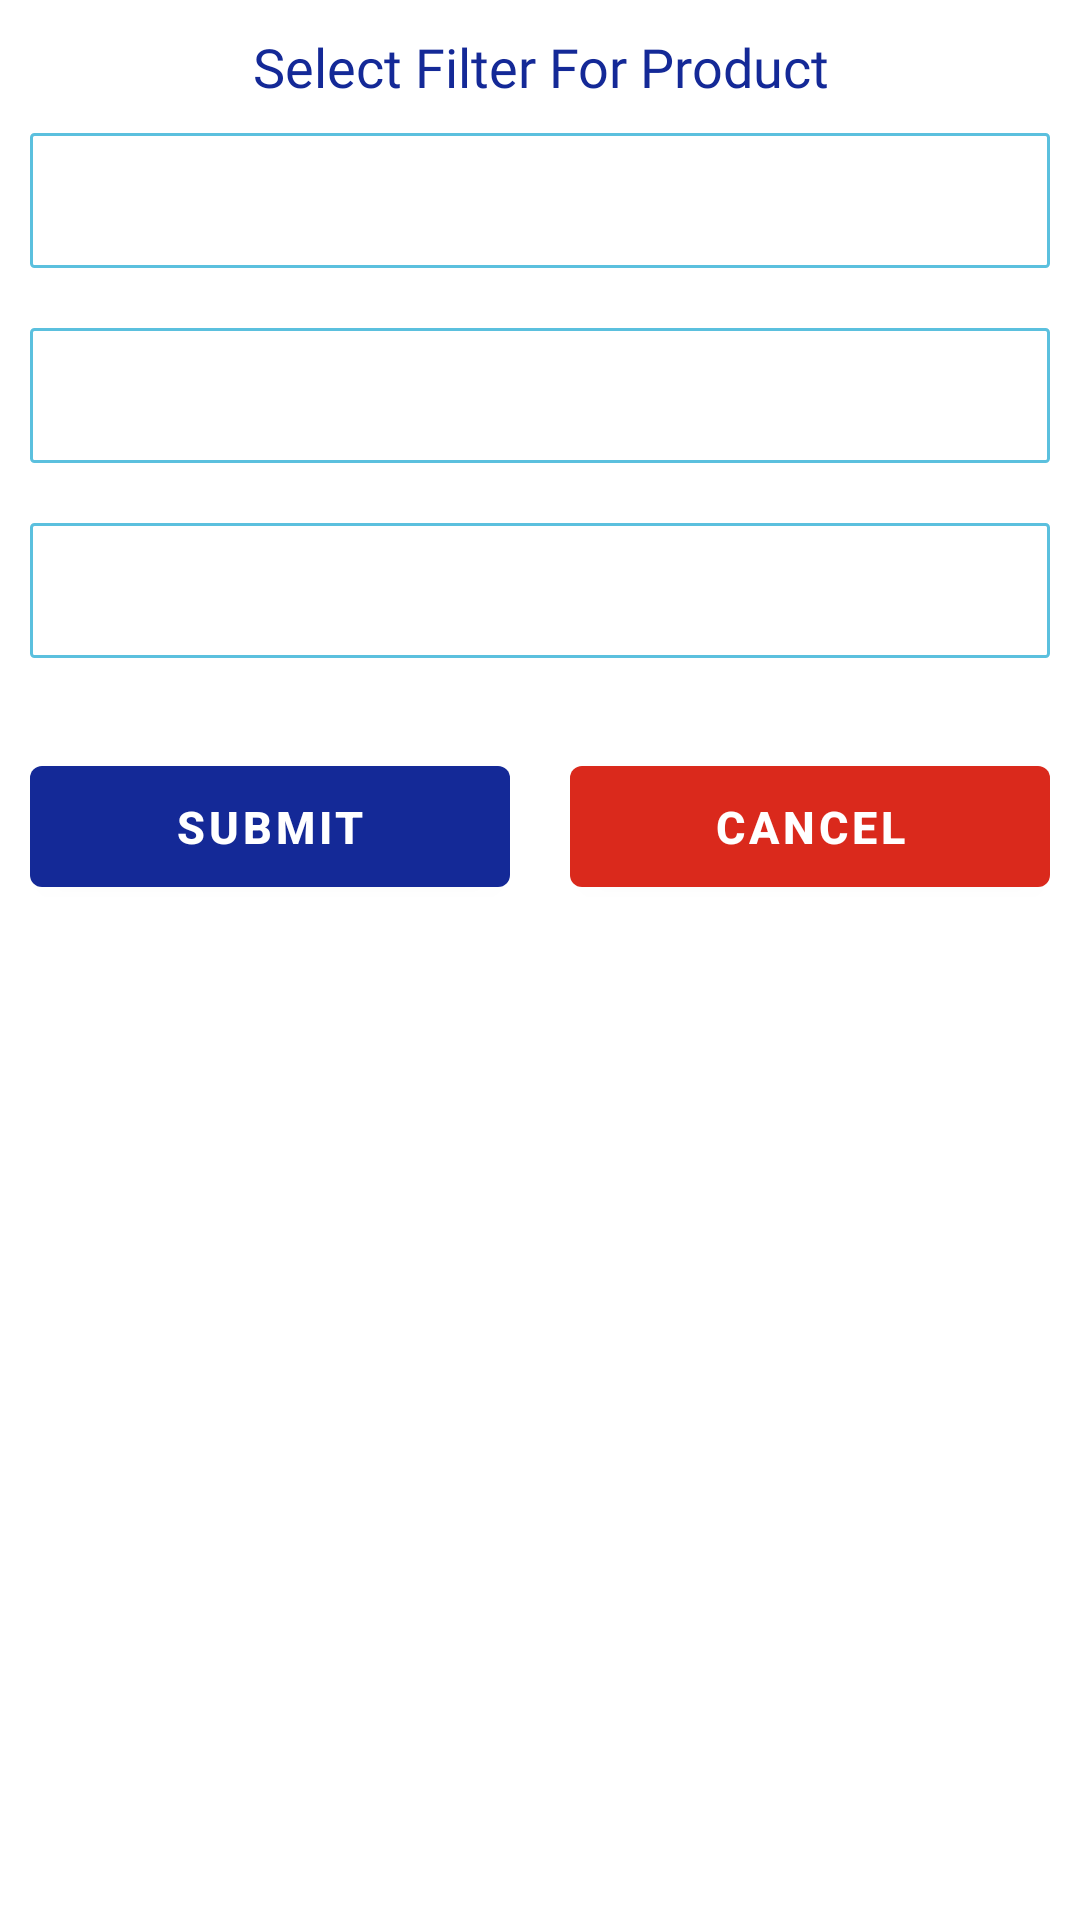

Layout XML and referenced resources for this Android screen:
<!-- AndroidManifest.xml: application theme Theme.SchoolUniformApp -->
<!-- res/layout/showfilterproduct.xml -->
<?xml version="1.0" encoding="utf-8"?>
<RelativeLayout xmlns:android="http://schemas.android.com/apk/res/android"
    android:layout_width="match_parent"
    android:layout_height="wrap_content"
    xmlns:app="http://schemas.android.com/apk/res-auto">

    <LinearLayout
        android:layout_width="match_parent"
        android:layout_height="wrap_content"
        android:orientation="vertical">

        <TextView
            android:id="@+id/login"
            android:layout_width="match_parent"
            android:layout_height="wrap_content"
            android:layout_marginTop="10dp"
            android:layout_weight="1"
            android:text="Select Filter For Product"
            android:gravity="center"
            android:textColor="@color/bluedrack"
            android:textSize="@dimen/edittextsize"
            android:fontFamily="@font/sans_bold"></TextView>

        <Spinner
            android:id="@+id/spinner_City"
            android:layout_width="match_parent"
            android:layout_height="45dp"
            android:layout_margin="@dimen/ten"
            android:padding="@dimen/five"
            android:spinnerMode="dropdown"
            android:background="@drawable/textfieldback"></Spinner>

        <Spinner
            android:id="@+id/spinner_School"
            android:layout_width="match_parent"
            android:layout_height="@dimen/forty_five"
            android:layout_margin="@dimen/ten"
            android:padding="@dimen/five"
            android:spinnerMode="dropdown"
            android:background="@drawable/textfieldback"></Spinner>

        <Spinner
            android:id="@+id/spinner_Class"
            android:layout_width="match_parent"
            android:layout_height="@dimen/forty_five"
            android:layout_margin="@dimen/ten"
            android:padding="@dimen/five"
            android:spinnerMode="dropdown"
            android:background="@drawable/textfieldback"></Spinner>

        <LinearLayout
            android:layout_width="match_parent"
            android:layout_height="wrap_content"
            android:weightSum="2"
            android:orientation="horizontal"
            android:layout_marginBottom="@dimen/ten">

            <com.google.android.material.button.MaterialButton
                android:id="@+id/btn_Save"
                android:layout_width="0dp"
                android:layout_weight="1"
                android:layout_height="wrap_content"
                android:layout_marginLeft="@dimen/ten"
                android:layout_marginRight="@dimen/ten"
                android:layout_marginTop="20dp"
                android:layout_marginBottom="10dp"
                android:padding="10dp"
                android:text="Submit"
                app:backgroundTint="@color/bluedrack"
                android:textColor="@color/white"
                android:textStyle="bold"
                android:textSize="15dp"></com.google.android.material.button.MaterialButton>

            <com.google.android.material.button.MaterialButton
                android:id="@+id/btn_cancle"
                android:layout_width="0dp"
                android:layout_weight="1"
                android:layout_height="wrap_content"
                android:layout_marginLeft="@dimen/ten"
                android:layout_marginRight="@dimen/ten"
                android:layout_marginTop="20dp"
                android:padding="10dp"
                android:text="Cancel"
                app:backgroundTint="#DA291C"
                android:textColor="@color/white"
                android:textStyle="bold"
                android:textSize="15dp">

            </com.google.android.material.button.MaterialButton>

        </LinearLayout>

    </LinearLayout>



</RelativeLayout>
<!-- resources referenced by this layout -->
<resources>
  <color name="bluedrack">#142997</color>
  <color name="white">#FFFFFFFF</color>
  <dimen name="edittextsize">18sp</dimen>
  <dimen name="five">5dp</dimen>
  <dimen name="forty_five">45dp</dimen>
  <dimen name="ten">10dp</dimen>
  <!-- drawable textfieldback (drawable) -->
  <?xml version="1.0" encoding="utf-8"?>
  <shape xmlns:android="http://schemas.android.com/apk/res/android"
      android:shape="rectangle">
  
      <solid android:color="#FFFFFF" />
      <stroke android:width="1dp"
          android:color="@color/light_blue1"></stroke>
  
      <corners android:radius="@dimen/one"></corners>
  
  </shape>
  <style name="Theme.SchoolUniformApp" parent="Theme.MaterialComponents.Light">
          
          <item name="colorPrimary">@color/colorAccent</item>
          <item name="colorPrimaryVariant">@color/colorAccent</item>
          <item name="colorOnPrimary">@color/white</item>
          
          <item name="colorSecondary">@color/teal_200</item>
          <item name="colorSecondaryVariant">@color/teal_700</item>
          <item name="colorOnSecondary">@color/black</item>
          
          <item name="android:statusBarColor">?attr/colorPrimaryVariant</item>
          
      </style>
  <color name="light_blue1">#5bc0de</color>
  <dimen name="one">1dp</dimen>
  <color name="colorAccent">#03A9F4</color>
  <color name="teal_200">#FF03DAC5</color>
  <color name="teal_700">#FF018786</color>
  <color name="black">#FF000000</color>
</resources>
